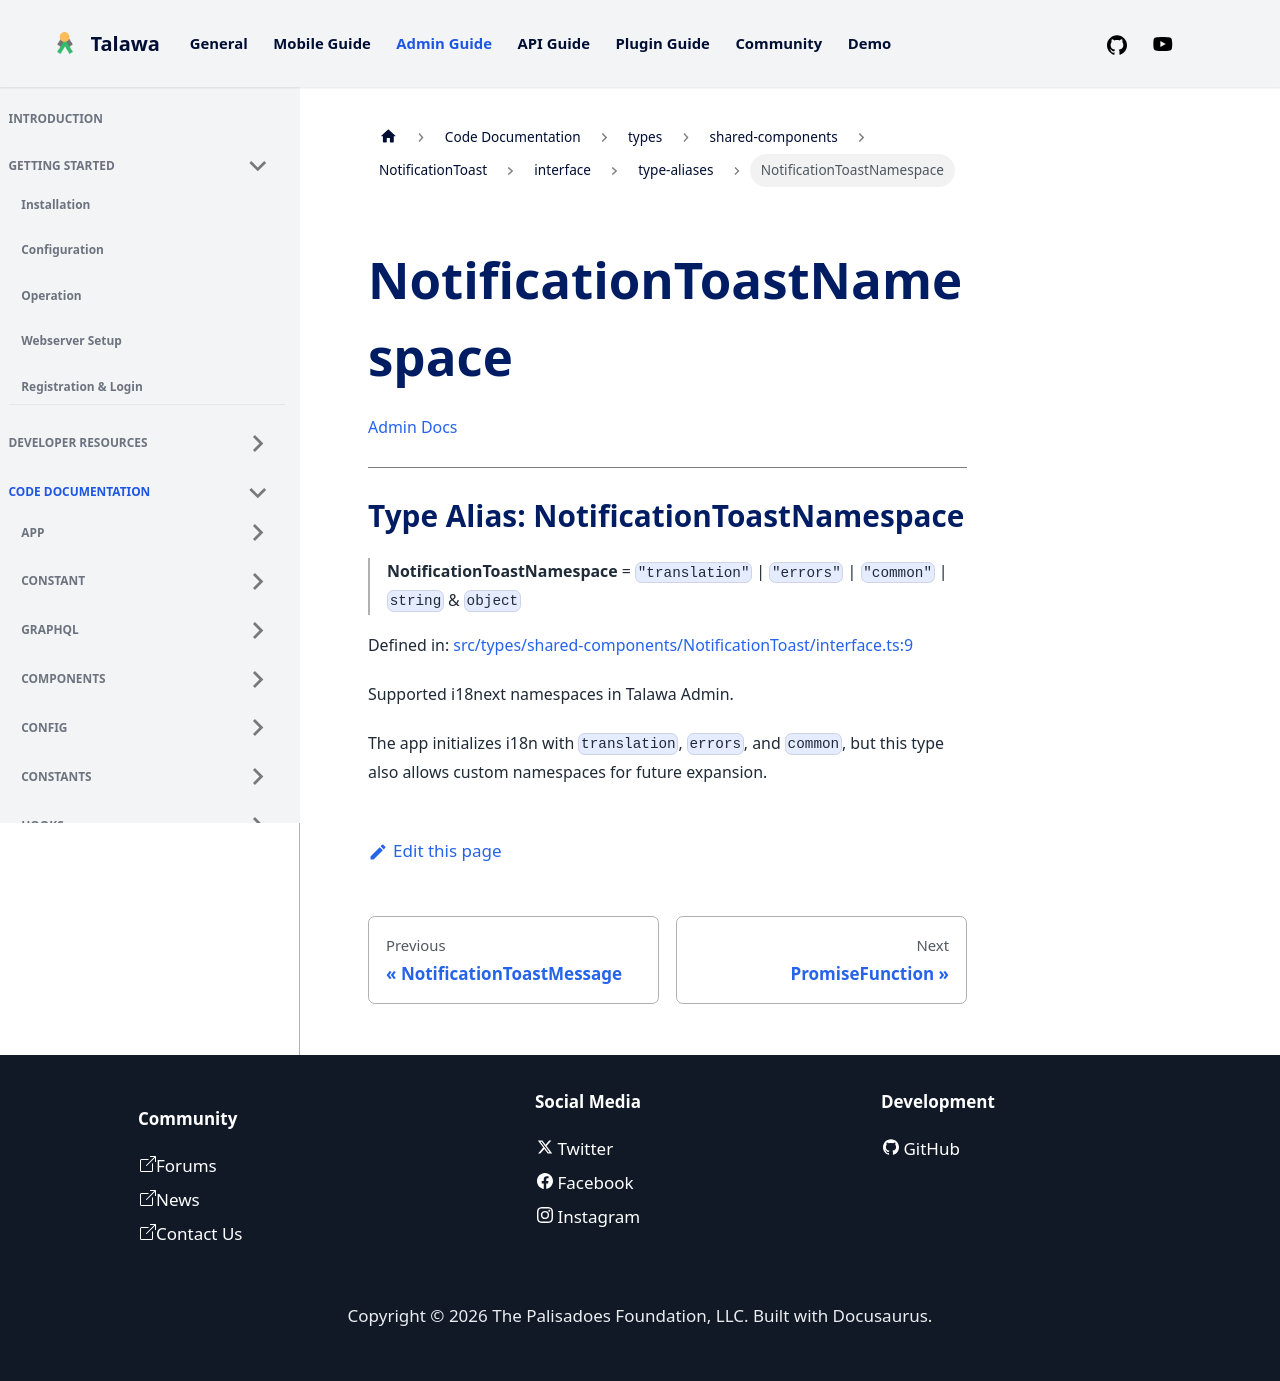

repository: PalisadoesFoundation/talawa-admin · page: docs/auto-docs/types/shared-components/NotificationToast/interface/type-aliases/NotificationToastNamespace/index.html · generator: docusaurus

[Admin Docs](/)

***

# Type Alias: NotificationToastNamespace

> **NotificationToastNamespace** = `"translation"` \| `"errors"` \| `"common"` \| `string` & `object`

Defined in: [src/types/shared-components/NotificationToast/interface.ts:9](https://github.com/PalisadoesFoundation/talawa-admin/blob/main/src/types/shared-components/NotificationToast/interface.ts#L9)

Supported i18next namespaces in Talawa Admin.

The app initializes i18n with `translation`, `errors`, and `common`, but this
type also allows custom namespaces for future expansion.
